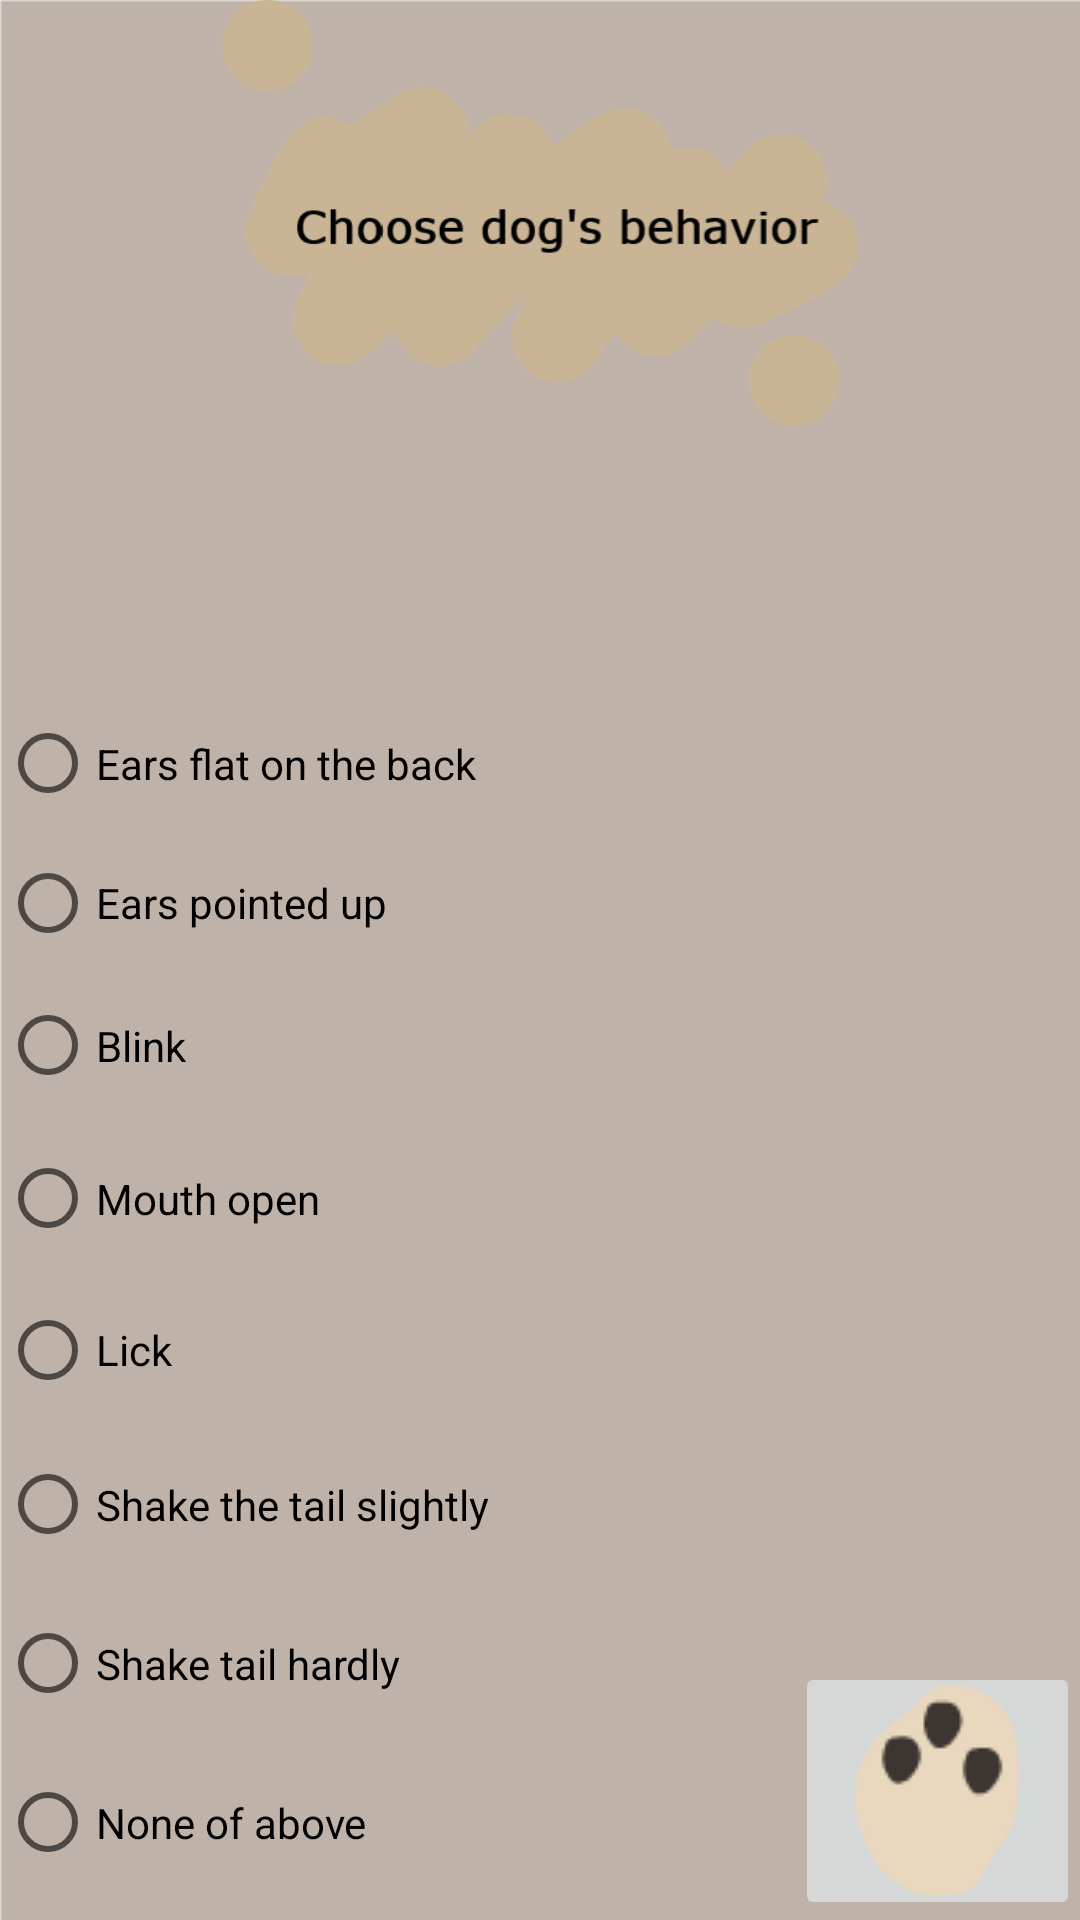

Here is an Android app screen rendered from its layout file. Give the layout XML and the strings, colors and styles it references.
<!-- AndroidManifest.xml: application theme AppTheme -->
<!-- res/layout/activity_bodyhappypoodle.xml -->
<?xml version="1.0" encoding="utf-8"?>
<RelativeLayout xmlns:android="http://schemas.android.com/apk/res/android"
    xmlns:app="http://schemas.android.com/apk/res-auto"
    xmlns:tools="http://schemas.android.com/tools"
    android:layout_width="match_parent"
    android:layout_height="match_parent"
    android:background="@drawable/loadingbackground"
    tools:context=".bodyhappypoodle">

    <ImageView
        android:id="@+id/imageView16"
        android:layout_width="match_parent"
        android:layout_height="142dp"
        android:layout_alignParentStart="true"
        android:layout_alignParentTop="true"
        android:layout_marginStart="0dp"
        app:srcCompat="@drawable/two2" />

    <RadioGroup
        android:id="@+id/question"
        android:layout_width="290dp"
        android:layout_height="410dp"
        android:layout_alignParentBottom="true"
        android:layout_alignParentStart="true">


        <RadioButton
            android:id="@+id/radioButton3"
            android:layout_width="343dp"
            android:layout_height="49dp"
            android:text="Ears flat on the back"
            tools:layout_editor_absoluteX="35dp"
            tools:layout_editor_absoluteY="162dp" />

        <RadioButton
            android:id="@+id/radioButton"
            android:layout_width="347dp"
            android:layout_height="44dp"
            android:text="Ears pointed up"
            tools:layout_editor_absoluteX="35dp"
            tools:layout_editor_absoluteY="286dp" />

        <RadioButton
            android:id="@+id/radioButton4"
            android:layout_width="345dp"
            android:layout_height="51dp"
            android:text="Blink"
            tools:layout_editor_absoluteX="35dp"
            tools:layout_editor_absoluteY="404dp" />

        <RadioButton
            android:id="@+id/radioButton5"
            android:layout_width="347dp"
            android:layout_height="51dp"
            android:text="Mouth open"
            tools:layout_editor_absoluteX="35dp"
            tools:layout_editor_absoluteY="162dp" />

        <RadioButton
            android:id="@+id/radioButton2"
            android:layout_width="347dp"
            android:layout_height="50dp"
            android:text="Lick"
            tools:layout_editor_absoluteX="35dp"
            tools:layout_editor_absoluteY="38dp" />

        <RadioButton
            android:id="@+id/radioButton7"
            android:layout_width="345dp"
            android:layout_height="53dp"
            android:text="Shake the tail slightly"
            tools:layout_editor_absoluteX="35dp"
            tools:layout_editor_absoluteY="162dp" />

        <RadioButton
            android:id="@+id/radioButton8"
            android:layout_width="343dp"
            android:layout_height="53dp"
            android:text="Shake tail hardly"
            tools:layout_editor_absoluteX="35dp"
            tools:layout_editor_absoluteY="162dp" />

        <RadioButton
            android:id="@+id/radioButton9"
            android:layout_width="343dp"
            android:layout_height="53dp"
            android:text="None of above"
            tools:layout_editor_absoluteX="35dp"
            tools:layout_editor_absoluteY="162dp" />
    </RadioGroup>

    <ImageButton
        android:id="@+id/imageButton2"
        android:layout_width="95dp"
        android:layout_height="86dp"
        android:layout_alignParentBottom="true"
        android:layout_alignParentEnd="true"
        android:layout_weight="1"
        app:srcCompat="@drawable/pawbutton"
        tools:ignore="MissingConstraints"
        tools:layout_editor_absoluteX="273dp"
        tools:layout_editor_absoluteY="465dp" />


</RelativeLayout>
<!-- resources referenced by this layout -->
<resources>
  <!-- drawable loadingbackground: png bitmap (drawable, 6963 bytes) -->
  <!-- drawable pawbutton: png bitmap (drawable, 1500 bytes) -->
  <!-- drawable two2: png bitmap (drawable, 24010 bytes) -->
  <style name="AppTheme" parent="Base.Theme.AppCompat.Light.DarkActionBar">
          
          <item name="colorPrimary">@color/colorPrimary</item>
          <item name="colorPrimaryDark">@color/colorPrimaryDark</item>
          <item name="colorAccent">@color/colorAccent</item>
      </style>
  <color name="colorPrimary">#a97866</color>
  <color name="colorPrimaryDark">#303F9F</color>
  <color name="colorAccent">#FF4081</color>
</resources>
